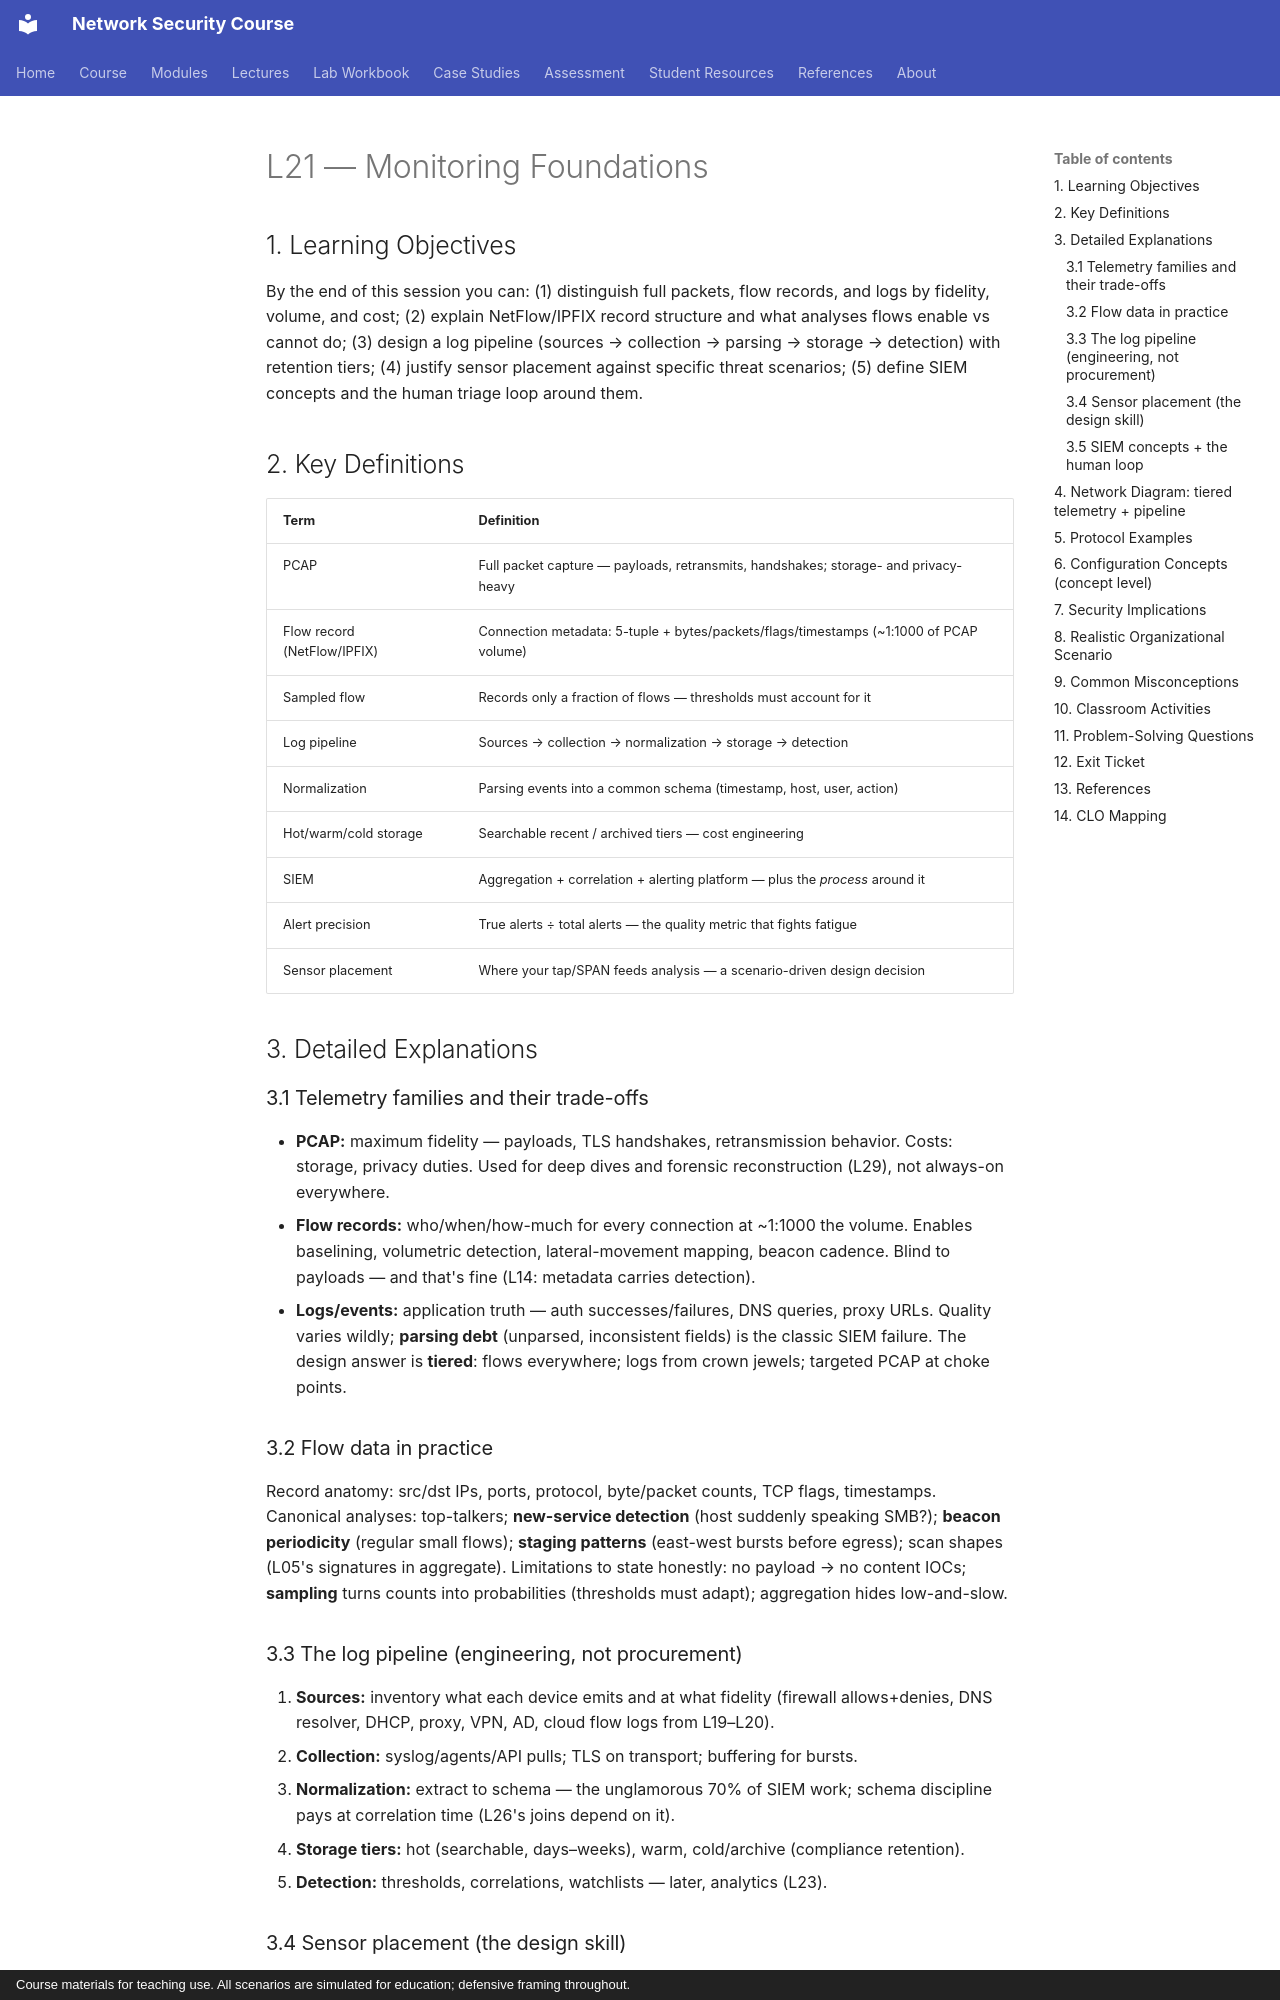

repository: nadeem-majeedch/Network-Security-Course · page: lectures/lecture-21-monitoring-foundations/index.html · generator: mkdocs · copyright: Course materials for teaching use. All scenarios are simulated for education; defensive framing throughout.

# L21 — Monitoring Foundations

## 1. Learning Objectives

By the end of this session you can: (1) distinguish full packets, flow records, and logs by fidelity, volume, and cost; (2) explain NetFlow/IPFIX record structure and what analyses flows enable vs cannot do; (3) design a log pipeline (sources → collection → parsing → storage → detection) with retention tiers; (4) justify sensor placement against specific threat scenarios; (5) define SIEM concepts and the human triage loop around them.

## 2. Key Definitions

| Term | Definition |
|---|---|
| PCAP | Full packet capture — payloads, retransmits, handshakes; storage- and privacy-heavy |
| Flow record (NetFlow/IPFIX) | Connection metadata: 5-tuple + bytes/packets/flags/timestamps (~1:1000 of PCAP volume) |
| Sampled flow | Records only a fraction of flows — thresholds must account for it |
| Log pipeline | Sources → collection → normalization → storage → detection |
| Normalization | Parsing events into a common schema (timestamp, host, user, action) |
| Hot/warm/cold storage | Searchable recent / archived tiers — cost engineering |
| SIEM | Aggregation + correlation + alerting platform — plus the *process* around it |
| Alert precision | True alerts ÷ total alerts — the quality metric that fights fatigue |
| Sensor placement | Where your tap/SPAN feeds analysis — a scenario-driven design decision |

## 3. Detailed Explanations

### 3.1 Telemetry families and their trade-offs
- **PCAP:** maximum fidelity — payloads, TLS handshakes, retransmission behavior. Costs: storage, privacy duties. Used for deep dives and forensic reconstruction (L29), not always-on everywhere.
- **Flow records:** who/when/how-much for every connection at ~1:1000 the volume. Enables baselining, volumetric detection, lateral-movement mapping, beacon cadence. Blind to payloads — and that's fine (L14: metadata carries detection).
- **Logs/events:** application truth — auth successes/failures, DNS queries, proxy URLs. Quality varies wildly; **parsing debt** (unparsed, inconsistent fields) is the classic SIEM failure.
The design answer is **tiered**: flows everywhere; logs from crown jewels; targeted PCAP at choke points.

### 3.2 Flow data in practice
Record anatomy: src/dst IPs, ports, protocol, byte/packet counts, TCP flags, timestamps. Canonical analyses: top-talkers; **new-service detection** (host suddenly speaking SMB?); **beacon periodicity** (regular small flows); **staging patterns** (east-west bursts before egress); scan shapes (L05's signatures in aggregate). Limitations to state honestly: no payload → no content IOCs; **sampling** turns counts into probabilities (thresholds must adapt); aggregation hides low-and-slow.

### 3.3 The log pipeline (engineering, not procurement)
1. **Sources:** inventory what each device emits and at what fidelity (firewall allows+denies, DNS resolver, DHCP, proxy, VPN, AD, cloud flow logs from L19–L20).
2. **Collection:** syslog/agents/API pulls; TLS on transport; buffering for bursts.
3. **Normalization:** extract to schema — the unglamorous 70% of SIEM work; schema discipline pays at correlation time (L26's joins depend on it).
4. **Storage tiers:** hot (searchable, days–weeks), warm, cold/archive (compliance retention).
5. **Detection:** thresholds, correlations, watchlists — later, analytics (L23).
